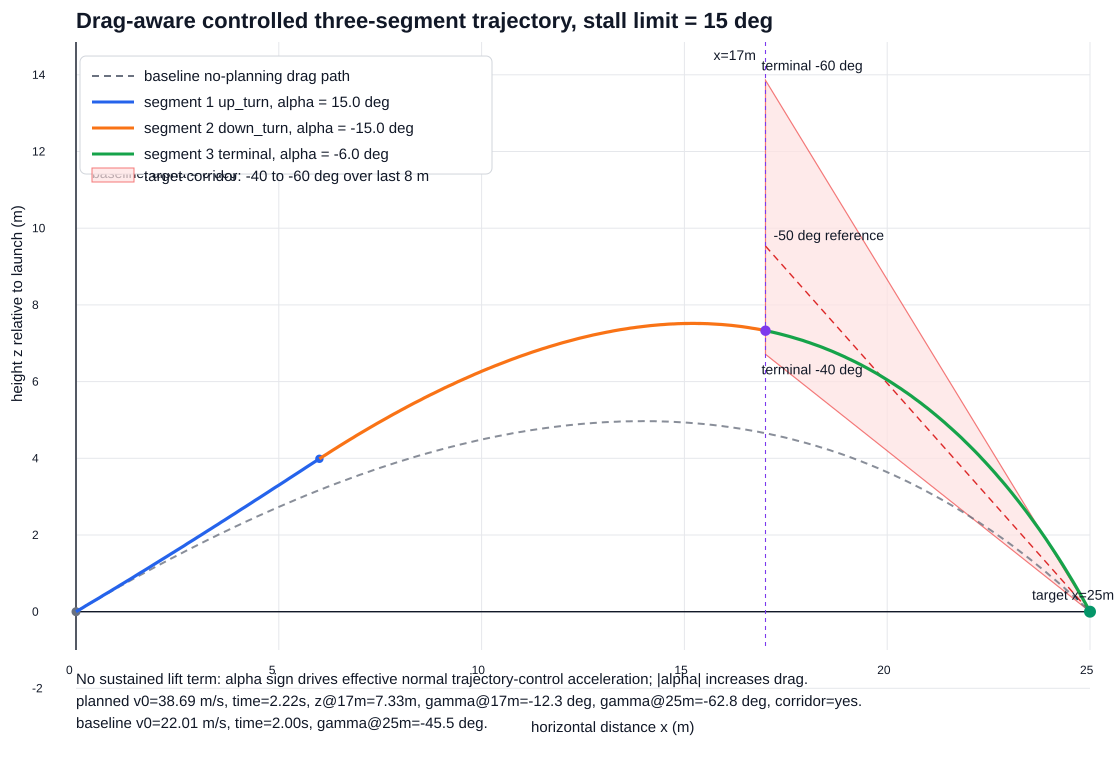

The table this chart was drawn from, first rows:
x_m, z_m, gamma_deg, time_s, alpha_deg, cd, segment_index
0.0000, 0.0000, 32, 0.0000, 15, 0.4780, 0
0.0833, 0.0521, 32.06, 0.0025, 15, 0.4780, 0
0.1667, 0.1044, 32.11, 0.0051, 15, 0.4780, 0
0.2500, 0.1567, 32.17, 0.0077, 15, 0.4780, 0
0.3333, 0.2092, 32.23, 0.0103, 15, 0.4780, 0
0.4167, 0.2618, 32.28, 0.0129, 15, 0.4780, 0
0.5000, 0.3145, 32.34, 0.0156, 15, 0.4780, 0
0.5833, 0.3673, 32.39, 0.0183, 15, 0.4780, 0
0.6667, 0.4202, 32.44, 0.0209, 15, 0.4780, 0
0.7500, 0.4733, 32.5, 0.0237, 15, 0.4780, 0
0.8333, 0.5264, 32.55, 0.0264, 15, 0.4780, 0
0.9167, 0.5796, 32.6, 0.0291, 15, 0.4780, 0
1, 0.6330, 32.66, 0.0319, 15, 0.4780, 0
1.083, 0.6865, 32.71, 0.0347, 15, 0.4780, 0
1.167, 0.7400, 32.76, 0.0375, 15, 0.4780, 0
1.25, 0.7937, 32.81, 0.0403, 15, 0.4780, 0
1.333, 0.8475, 32.86, 0.0432, 15, 0.4780, 0
1.417, 0.9014, 32.91, 0.0461, 15, 0.4780, 0
1.5, 0.9554, 32.96, 0.0490, 15, 0.4780, 0
1.583, 1.009, 33.01, 0.0519, 15, 0.4780, 0
1.667, 1.064, 33.06, 0.0549, 15, 0.4780, 0
1.75, 1.118, 33.11, 0.0578, 15, 0.4780, 0
1.833, 1.172, 33.15, 0.0608, 15, 0.4780, 0
1.917, 1.227, 33.2, 0.0638, 15, 0.4780, 0
2, 1.281, 33.25, 0.0669, 15, 0.4780, 0
2.083, 1.336, 33.29, 0.0699, 15, 0.4780, 0
2.167, 1.391, 33.34, 0.0730, 15, 0.4780, 0
2.25, 1.446, 33.38, 0.0761, 15, 0.4780, 0
2.333, 1.501, 33.42, 0.0793, 15, 0.4780, 0
2.417, 1.556, 33.47, 0.0824, 15, 0.4780, 0
2.5, 1.611, 33.51, 0.0856, 15, 0.4780, 0
2.583, 1.666, 33.55, 0.0888, 15, 0.4780, 0
2.667, 1.721, 33.59, 0.0920, 15, 0.4780, 0
2.75, 1.777, 33.63, 0.0953, 15, 0.4780, 0
2.833, 1.832, 33.67, 0.0986, 15, 0.4780, 0
2.917, 1.888, 33.71, 0.1019, 15, 0.4780, 0
3, 1.943, 33.75, 0.1052, 15, 0.4780, 0
3.083, 1.999, 33.79, 0.1086, 15, 0.4780, 0
3.167, 2.055, 33.82, 0.1120, 15, 0.4780, 0
3.25, 2.111, 33.86, 0.1154, 15, 0.4780, 0
3.333, 2.167, 33.9, 0.1188, 15, 0.4780, 0
3.417, 2.223, 33.93, 0.1223, 15, 0.4780, 0
3.5, 2.279, 33.96, 0.1258, 15, 0.4780, 0
3.583, 2.335, 34, 0.1293, 15, 0.4780, 0
3.667, 2.391, 34.03, 0.1328, 15, 0.4780, 0
3.75, 2.448, 34.06, 0.1364, 15, 0.4780, 0
3.833, 2.504, 34.09, 0.1400, 15, 0.4780, 0
3.917, 2.56, 34.12, 0.1436, 15, 0.4780, 0
4, 2.617, 34.15, 0.1473, 15, 0.4780, 0
4.083, 2.673, 34.18, 0.1510, 15, 0.4780, 0
4.167, 2.73, 34.2, 0.1547, 15, 0.4780, 0
4.25, 2.787, 34.23, 0.1584, 15, 0.4780, 0
4.333, 2.843, 34.26, 0.1622, 15, 0.4780, 0
4.417, 2.9, 34.28, 0.1660, 15, 0.4780, 0
4.5, 2.957, 34.3, 0.1699, 15, 0.4780, 0
4.583, 3.014, 34.33, 0.1737, 15, 0.4780, 0
4.667, 3.071, 34.35, 0.1776, 15, 0.4780, 0
4.75, 3.128, 34.37, 0.1816, 15, 0.4780, 0
4.833, 3.185, 34.39, 0.1855, 15, 0.4780, 0
4.917, 3.242, 34.4, 0.1895, 15, 0.4780, 0
... 241 more rows
